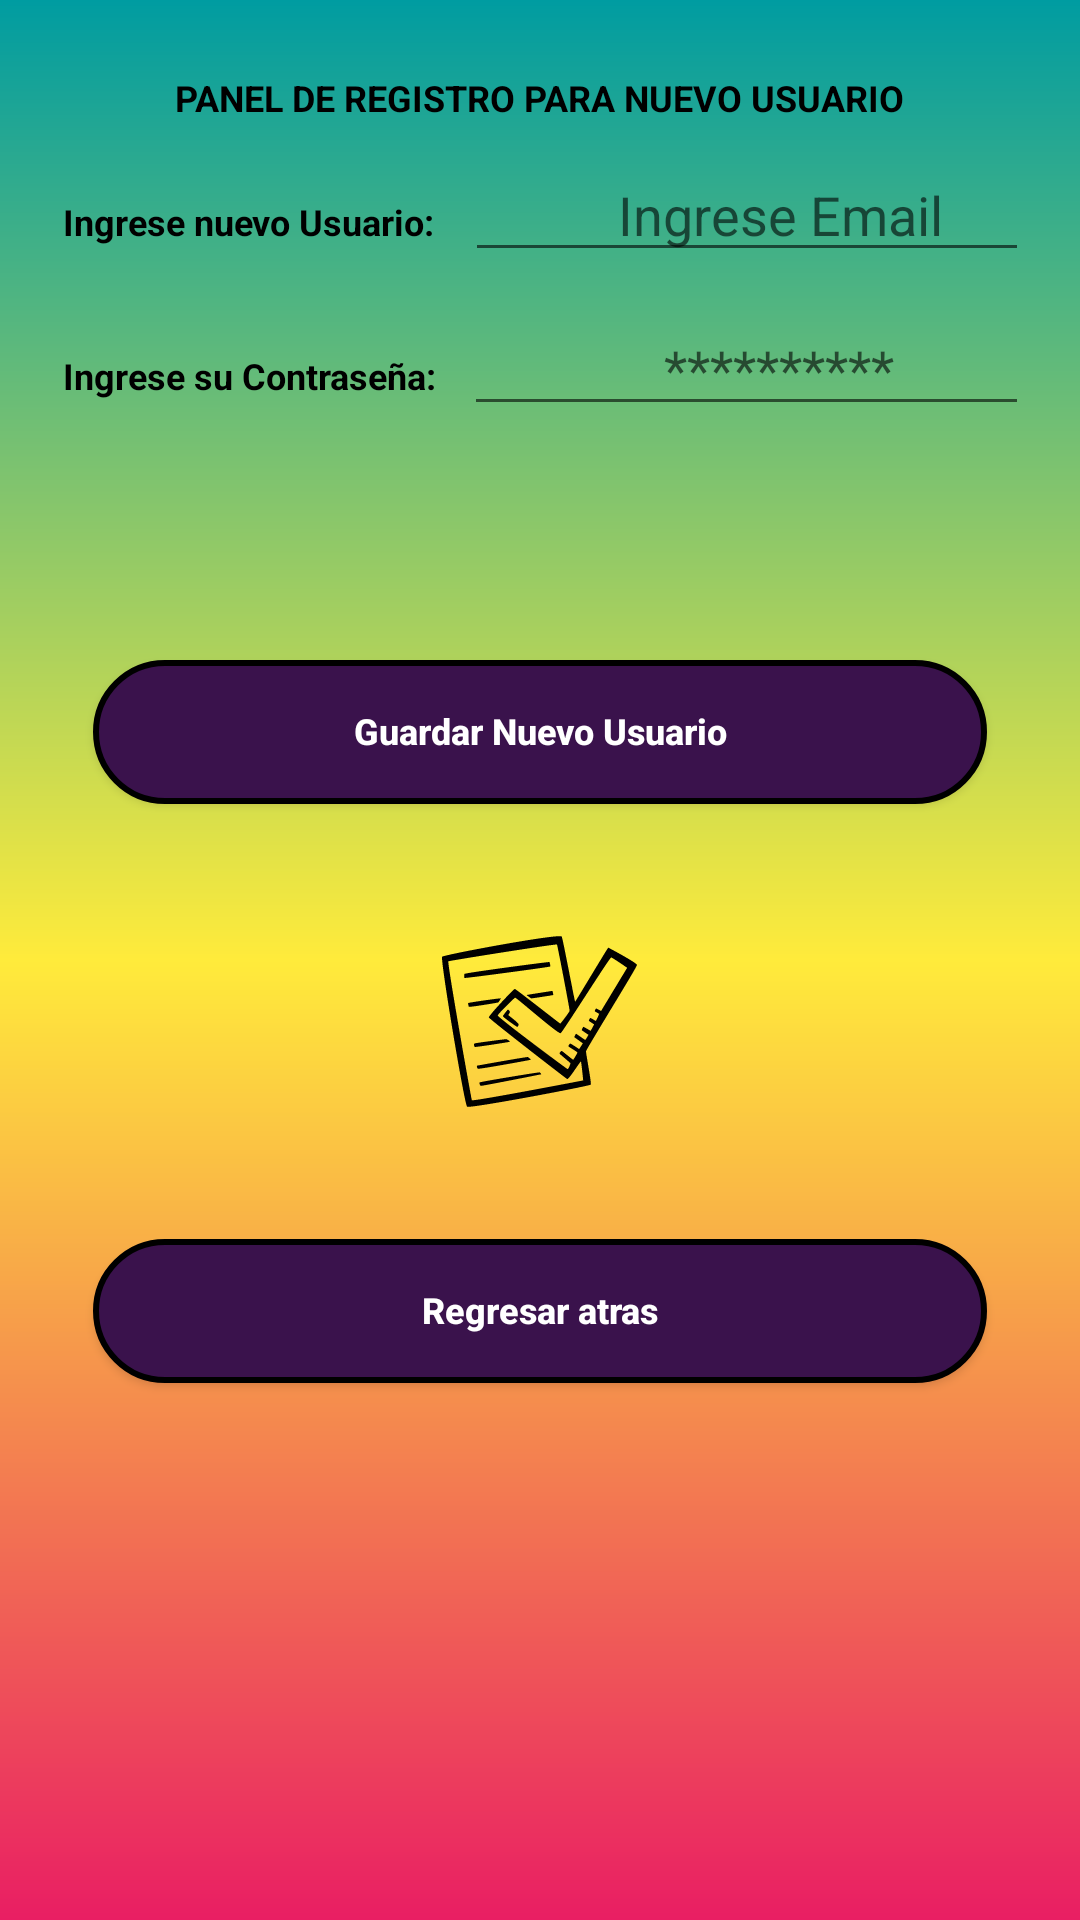

This screen was rendered from an Android layout file. Write that file and the resources it references.
<!-- AndroidManifest.xml: application theme Theme.AppCompat.Light.NoActionBar -->
<!-- res/layout/activity_registro_u.xml -->
<?xml version="1.0" encoding="utf-8"?>
<ScrollView xmlns:android="http://schemas.android.com/apk/res/android"
    xmlns:app="http://schemas.android.com/apk/res-auto"
    xmlns:tools="http://schemas.android.com/tools"
    android:layout_width="match_parent"
    android:layout_height="match_parent"
    android:orientation="vertical"
    android:background="@drawable/color_ln_rg"
    tools:context=".RegistroU">

    
    <LinearLayout
        android:id="@+id/tableLayout"
        android:layout_width="match_parent"
        android:layout_height="wrap_content"
        android:stretchColumns="1"
        android:shrinkColumns="0"
        android:orientation="vertical"
        android:paddingLeft="16dp"
        android:paddingRight="16dp"
        android:paddingTop="15dp"
        android:paddingBottom="5dp">

        
        <TableLayout
            android:layout_width="match_parent"
            android:layout_height="match_parent"
            android:orientation="vertical">

            <TableRow
                android:padding="5dp"
                android:gravity="center">
                <TextView
                    android:id="@+id/Titulo"
                    android:layout_height="wrap_content"
                    android:layout_width="wrap_content"
                    android:gravity="center_horizontal"
                    android:layout_marginTop="3dp"
                    android:text="PANEL DE REGISTRO PARA NUEVO USUARIO"
                    android:textColor="@color/black"
                    android:textStyle="bold"
                    android:textSize="12dp" />
            </TableRow>
        </TableLayout>
        
        <TableLayout
            android:layout_width="match_parent"
            android:layout_height="wrap_content"
            android:orientation="vertical">
            <TableRow
                android:padding="5dp">

                <TextView
                    android:id="@+id/txtRUsuario"
                    android:layout_width="match_parent"
                    android:layout_height="wrap_content"
                    android:layout_column="0"
                    android:text="Ingrese nuevo Usuario:"
                    android:textColor="@color/black"
                    android:textSize="12dp"
                    android:textStyle="bold" />

                <EditText
                    android:id="@+id/editRUuario"
                    android:layout_width="match_parent"
                    android:layout_height="wrap_content"
                    android:layout_column="1"
                    android:layout_marginLeft="10dp"
                    android:ems="10"
                    android:inputType="textEmailAddress"
                    android:hint="Ingrese Email"
                    android:gravity="center"
                    android:textColor="@color/white" />
            </TableRow>
        </TableLayout>
        
        <TableLayout
            android:layout_width="match_parent"
            android:layout_height="wrap_content"
            android:orientation="vertical">
            <TableRow
                android:padding="5dp">
                <TextView
                    android:id="@+id/txtRContraseña"
                    android:layout_width="match_parent"
                    android:layout_height="wrap_content"
                    android:layout_column="0"
                    android:text="Ingrese su Contraseña:"
                    android:textSize="12dp"
                    android:textStyle="bold"
                    android:textColor="@color/black"/>

                <EditText
                    android:id="@+id/editRContraseña"
                    android:layout_width="match_parent"
                    android:layout_height="wrap_content"
                    android:layout_column="1"
                    android:layout_marginLeft="9dp"
                    android:ems="10"
                    android:gravity="center"
                    android:inputType="textPassword"
                    android:hint="**********"
                    android:textColor="@color/white" />
            </TableRow>
        </TableLayout>

        <ProgressBar
            android:id="@+id/Chequiando"
            style="?android:attr/progressBarStyle"
            android:layout_width="wrap_content"
            android:layout_height="wrap_content"
            android:layout_margin="5dp"
            android:visibility="invisible"
            android:layout_gravity="center"
            app:layout_constraintBottom_toBottomOf="parent"
            app:layout_constraintEnd_toEndOf="parent"
            app:layout_constraintStart_toStartOf="parent"
            app:layout_constraintTop_toBottomOf="@+id/createText"
            app:layout_constraintVertical_bias="0.26" />

        <Button
            android:layout_margin="15dp"
            android:id="@+id/btnGuardarNuevoU"
            android:layout_width="match_parent"
            android:layout_height="wrap_content"
            android:background="@drawable/btn_c"
            android:text="Guardar Nuevo Usuario"
            android:textAllCaps="false"
            android:textSize="12dp"
            android:textColor="@color/white"
            android:onClick="IngresarBD"
            android:textStyle="bold" />
        
        <TableLayout
            android:layout_width="match_parent"
            android:layout_height="wrap_content"
            android:orientation="vertical">
            <TableRow
                android:layout_margin="10dp"
                android:padding="15dp"
                android:gravity="center">

                <ImageView
                    android:id="@+id/imageRegistro"
                    android:layout_width="67dp"
                    android:layout_height="65dp"
                    android:src="@drawable/ic_listo" />
            </TableRow>
        </TableLayout>
        
        <Button
            android:layout_margin="15dp"
            android:id="@+id/btnRegresarInicio"
            android:layout_width="match_parent"
            android:layout_height="wrap_content"
            android:background="@drawable/btn_c"
            android:text="Regresar atras"
            android:textAllCaps="false"
            android:textSize="12dp"
            android:textColor="@color/white"
            android:textStyle="bold" />








    </LinearLayout>
</ScrollView>
<!-- resources referenced by this layout -->
<resources>
  <!-- drawable btn_c (drawable) -->
  <?xml version="1.0" encoding="utf-8"?>
  <shape xmlns:android="http://schemas.android.com/apk/res/android"
      android:shape="rectangle"
      android:padding="5dp">
      <solid
         android:color="#3A124C"/>
      <stroke
          android:width="2dp"
          android:color="#FF000000"/>
      <padding
          android:left="10dp"
          android:right="10dp"
          android:bottom="1dp"/>
      <corners
          android:bottomLeftRadius="50dp"
          android:bottomRightRadius="50dp"
          android:topLeftRadius="50dp"
          android:topRightRadius="50dp"/>
  
  </shape>
  <!-- drawable color_ln_rg (drawable) -->
  <?xml version="1.0" encoding="utf-8"?>
  <shape xmlns:android="http://schemas.android.com/apk/res/android"
      android:shape="rectangle">
      <gradient
          android:angle="90"
          android:endColor="#009ca1"
          android:startColor="#E91E63"
          android:centerColor="#FFEB3B" />
      <corners
          android:radius="0dp"/>
  
  </shape>
  <!-- drawable ic_listo: vector/xml drawable (drawable, 3059 chars, omitted) -->
  <!-- not gathered from this repository: default colours our renderer supplied (Android Studio template values) -->
  <color name="black">#FF000000</color>
  <color name="white">#FFFFFFFF</color>
</resources>
